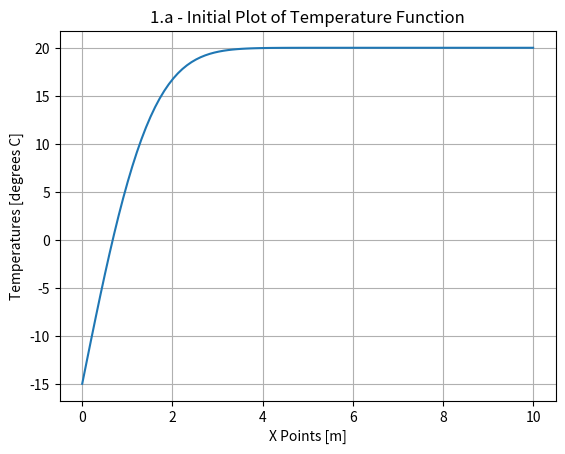
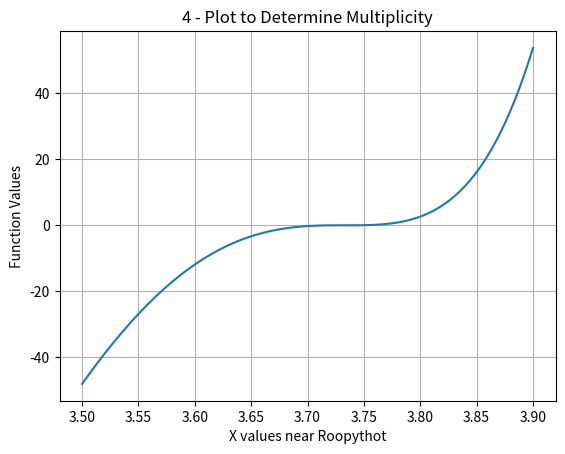
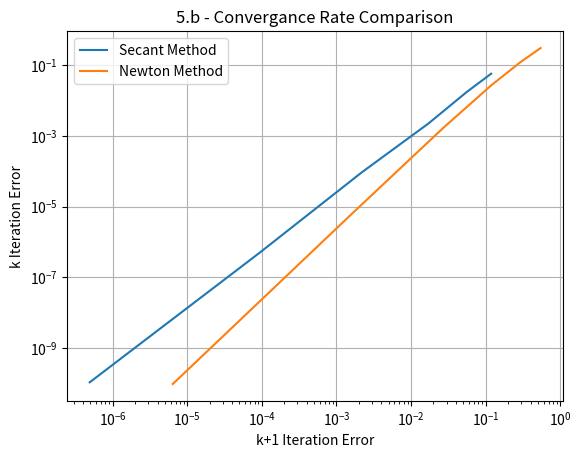

Here is the Python script that generated these plots, in order:
##APPM 4600 - Homework 4
#Name: Sawyer Kuvin
#Date Started: 2/11/25
#Last Edit: 2/11/25

import numpy as np
import matplotlib.pyplot as plt
import scipy.special as sp

#-------Given Functions-------#
#Bisection Method
def bisection(f,a,b,tol):
    
#    Inputs:
#     f,a,b       - function and endpoints of initial interval
#      tol  - bisection stops when interval length < tol
#      num  - number of iterations

#    Returns:
#      astar - approximation of root
#      ier   - error message
#            - ier = 1 => Failed
#            - ier = 0 == success

#     first verify there is a root we can find in the interval 
    num = 0
    fa = f(a)
    fb = f(b);
    if (fa*fb>0):
       ier = 1
       astar = a
       return [astar, ier,num]

#   verify end points are not a root 
    if (fa == 0):
      astar = a
      ier =0
      return [astar, ier,num]

    if (fb ==0):
      astar = b
      ier = 0
      return [astar, ier,num]

    count = 0
    d = 0.5*(a+b)
    while (abs(d-a)> tol):
      num = num + 1
      fd = f(d)
      if (fd ==0):
        astar = d
        ier = 0
        return [astar, ier, num]
      if (fa*fd<0):
         b = d
      else: 
        a = d
        fa = fd
      d = 0.5*(a+b)
      count = count +1
#      print('abs(d-a) = ', abs(d-a))
      
    astar = d
    ier = 0
    return [astar, ier, num]

#Fixed Point Method
def fixedpt(f,x0,tol,Nmax):

    ''' x0 = initial guess''' 
    ''' Nmax = max number of iterations'''
    ''' tol = stopping tolerance'''

    count = 0
    while (count <Nmax):
       count = count +1
       x1 = f(x0)
       if (abs(x1-x0) <tol):
          xstar = x1
          ier = 0
          return [xstar,ier]
       x0 = x1

    xstar = x1
    ier = 1
    return [xstar, ier]

#Secant Method
def secant_method(f,x0,x1,tol,nmax,verb=False):
    #secant (quasi-newton) method to find root of f starting with guesses x0 and x1

    #Initialize iterates and iterate list
    xnm=x0; xn=x1;
    rn=np.array([x1]);
    # function evaluations
    fn=f(xn); fnm=f(xnm);
    msec = (fn-fnm)/(xn-xnm);
    nfun=2; #evaluation counter nfun
    dtol=1e-10; #tolerance for derivative (being near 0)

    if np.abs(msec)<dtol:
        #If slope of secant is too small, secant will fail. Error message is
        #displayed and code terminates.
        if verb:
            print('\n slope of secant at initial guess is near 0, try different x0,x1 \n');
    else:
        n=0;
        if verb:
            print("\n|--n--|----xn----|---|f(xn)|---|---|msec|---|");

        #Iteration runs until f(xn) is small enough or nmax iterations are computed.

        while n<=nmax:
            if verb:
                print("|--%d--|%1.8f|%1.8f|%1.8f|" %(n,xn,np.abs(fn),np.abs(msec)));

            pn = - fn/msec; #Secant step
            if np.abs(pn)<tol or np.abs(fn)<2e-15:
                break;

            #Update guess adding Newton step, update xn-1
            xnm = xn; #xn-1 is now xn
            xn = xn + pn; #xn is now xn+pn

            # Update info and loop
            n+=1;
            rn=np.append(rn,xn);
            fnm = fn; #Note we can re-use this function evaluation
            fn=f(xn); #So, only one extra evaluation is needed per iteration
            msec = (fn-fnm)/(xn-xnm); # New slope of secant line
            nfun+=1;

        r=xn;

        if n>=nmax:
            print("Secant method failed to converge, niter=%d, nfun=%d, f(r)=%1.1e\n'" %(n,nfun,np.abs(fn)));
        else:
            print("Secant method converged succesfully, niter=%d, nfun=%d, f(r)=%1.1e" %(n,nfun,np.abs(fn)));

    return (r,rn,nfun)

#Newton Method
def newton_method(f,df,x0,tol,nmax,verb=False):
    #newton method to find root of f starting at guess x0

    #Initialize iterates and iterate list
    xn=x0;
    rn=np.array([x0]);
    # function evaluations
    fn=f(xn); dfn=df(xn);
    nfun=2; #evaluation counter nfun
    dtol=1e-10; #tolerance for derivative (being near 0)

    if abs(dfn)<dtol:
        #If derivative is too small, Newton will fail. Error message is
        #displayed and code terminates.
        #print('\n derivative at initial guess is near 0, try different x0 \n');
        r = "Broken due to derivative near 0"
        nfun = "None"
    else:
        n=0;
        if verb:
            print("\n|--n--|----xn----|---|f(xn)|---|---|f'(xn)|---|");

        #Iteration runs until f(xn) is small enough or nmax iterations are computed.

        while n<=nmax:
            if verb:
                print("|--%d--|%1.8f|%1.8f|%1.8f|" %(n,xn,np.abs(fn),np.abs(dfn)));

            pn = - fn/dfn; #Newton step
            if np.abs(pn)<tol or np.abs(fn)<2e-15:
                break;

            #Update guess adding Newton step
            xn = xn + pn;

            # Update info and loop
            n+=1;
            rn=np.append(rn,xn);
            dfn=df(xn);
            fn=f(xn);
            nfun+=2;

        r=xn;

        if n>=nmax:
            print("Newton method failed to converge, niter=%d, nfun=%d, f(r)=%1.1e\n'" %(n,nfun,np.abs(fn)));
        else:
            print("Newton method converged succesfully, niter=%d, nfun=%d, f(r)=%1.1e" %(n,nfun,np.abs(fn)));

    return (r,rn,nfun)


#-------Made Functions for Problem-------#
#Multiplicity Newton Method
def m_newton_method(f,df,m,x0,tol,nmax,verb=False):
    #newton method to find root of f starting at guess x0

    #Initialize iterates and iterate list
    xn=x0;
    rn=np.array([x0]);
    # function evaluations
    fn=f(xn); dfn=df(xn);
    nfun=2; #evaluation counter nfun
    dtol=1e-10; #tolerance for derivative (being near 0)

    if abs(dfn)<dtol:
        #If derivative is too small, Newton will fail. Error message is
        #displayed and code terminates.
        #print('\n derivative at initial guess is near 0, try different x0 \n');
        r = "Broken due to derivative near 0"
        nfun = "None"
    else:
        n=0;
        if verb:
            print("\n|--n--|----xn----|---|f(xn)|---|---|f'(xn)|---|");

        #Iteration runs until f(xn) is small enough or nmax iterations are computed.

        while n<=nmax:
            if verb:
                print("|--%d--|%1.8f|%1.8f|%1.8f|" %(n,xn,np.abs(fn),np.abs(dfn)));

            pn = - m * (fn/dfn); #Newton step
            if np.abs(pn)<tol or np.abs(fn)<2e-15:
                break;

            #Update guess adding Newton step
            xn = xn + pn;

            # Update info and loop
            n+=1;
            rn=np.append(rn,xn);
            dfn=df(xn);
            fn=f(xn);
            nfun+=2;

        r=xn;

        if n>=nmax:
            print("Newton method failed to converge, niter=%d, nfun=%d, f(r)=%1.1e\n'" %(n,nfun,np.abs(fn)));
        else:
            print("Newton method converged succesfully, niter=%d, nfun=%d, f(r)=%1.1e" %(n,nfun,np.abs(fn)));

    return (r,rn,nfun)

def g_x(f,df):
    
    def result(x):
        g = f(x)/df(x)
        return(g)
    return result

def dg_x(f,df,d2f):
    
    def result(x):
        dg = 1 - (f(x) * d2f(x))/(df(x)**2)
        return(dg)
    return result

def log_vectorizer(rn_Vec,root):
    xVec = []
    yVec = []
    for k in range(len(rn_Vec)-1):
        if k == 1:
            xVec = abs(rn_Vec[k] - root)
            yVec = abs(rn_Vec[k+1] - root)
        else:
            xVec = np.append(xVec,abs(rn_Vec[k] - root))
            yVec = np.append(yVec,abs(rn_Vec[k+1] - root))
    #print(xVec)
    #print(yVec)
    p = (np.log(yVec[-2]) - np.log(yVec[1])) / (np.log(xVec[-2]) - np.log(xVec[1]))
    return [xVec,yVec,p]

#-------Written Problems-------#
def Problem1():
    Ti = 20
    Ts = -15
    alpha = 0.138e-6
    t = 60 * 24 * 3600

    T = lambda x: Ts + (Ti-Ts)*sp.erf(x/(2*np.sqrt(alpha*t)))
    dT = lambda x: (Ti-Ts)*(1/(np.sqrt(np.pi)*np.sqrt(alpha*t)))*np.exp(-((x/(2*np.sqrt(alpha*t)))**2))


    #Part a) Plot, validate xbar
    xbar = 10
    xVec = np.linspace(0,xbar,100)
    yVec = T(xVec)

    plt.figure()
    plt.plot(xVec,yVec)
    plt.grid(True)
    plt.xlabel("X Points [m]")
    plt.ylabel("Temperatures [degrees C]")
    plt.title("1.a - Initial Plot of Temperature Function")
    plt.show()

    #Part b) Bisection Method
    tol = 10**-13
    a = 0
    b = xbar
    [biDepth,_,_] = bisection(T,a,b,tol)
    print("The depth approximated by Bisection was: ", biDepth)

    #Part c) Newton's Method
    nmax = 25
    x0 = 0.01
    [NDepthOG,_,_] = newton_method(T,dT,x0,tol,nmax)
    print("The depth approximated by Newton (x0 = 0.01) was: ", NDepthOG)
    [NDepthBar,_,_] = newton_method(T,dT,xbar,tol,nmax)
    print("The depth approximated by Newton (x0 = x_bar) was: ", NDepthBar)

def Problem4():
    f = lambda x: np.exp(3*x) - 27*(x**6) + 27*(x**4)*np.exp(x)-9*(x**2)*np.exp(2*x)
    df = lambda x: 3*np.exp(3*x)+(-18*(x**2)-18*x)*np.exp(2*x)+(27*(x**4)+108*(x**3))*np.exp(x) - 162*(x**5)
    d2f = lambda x: 9*np.exp(3*x)+(-36*(x**2)-72*x-18)*np.exp(2*x) + (27*(x**4)+216*(x**3)+324*(x**2))*np.exp(x) - 810*(x**4)
    x0 = 3.7
    tol = 1e-8
    tolBIG = 1e-12
    nmax = 50
    nmaxBIG = 200
    g = g_x(f,df)
    dg = dg_x(f,df,d2f)

    [root,_,_] = newton_method(f,df,x0,tolBIG,nmaxBIG)

    #Plot to find multiplicities
    x = np.linspace(3.5,3.9,100)
    f_plt = f(x)
    plt.figure()
    plt.plot(x,f_plt)
    plt.grid(True)
    plt.xlabel("X values near Roopythot")
    plt.ylabel("Function Values")
    plt.title("4 - Plot to Determine Multiplicity")
    plt.show()

    m = 3 #Guess

    [rNewton,rnNewton,nNewton] = newton_method(f,df,x0,tol,nmax)
    [r2c,rn2c,n2c] = newton_method(g,dg,x0,tol,nmax)
    [rNewtonM,rnNewtonM,nNewtonM] = m_newton_method(f,df,m,x0,tol,nmax)

    print("The Newton method converged to ", rNewton, " in ", nNewton, " iterations")
    print("The g(x) Newton method converged to ", r2c, " in ", n2c, " iterations")
    print("The m Newton method converged to ", rNewtonM, " in ", nNewtonM, " iterations")

    #rint(rn2c)

    [_,_,pNewton] = log_vectorizer(rnNewton,root)
    [_,_,p2c] = log_vectorizer(rn2c,root)
    [_,_,pNewtonM] = log_vectorizer(rnNewtonM,root)

    print("The order of convergence for Newton was ", pNewton)
    print("The order of convergence for g(x) was ", p2c)
    print("The order of convergence for m Newton was ", pNewtonM)


def Problem5():
    f = lambda x: x**6 - x - 1
    df = lambda x: 6*(x**5)-1
    x0 = 2
    x1 = 1
    tol = 1e-9
    nmax = 20

    [_, rnSecant, _] = secant_method(f,x0,x1,tol,nmax)
    [_, rnNewton, _] = newton_method(f,df,x0,tol,nmax)
    
    bettertol = 1e-16
    [alpha, _, _] = newton_method(f,df,x0,bettertol,nmax)
    
    xVecSecant = []
    yVecSecant = []
    xVecNewton = []
    yVecNewton = []
    for j in range(len(rnSecant)):
        print("Iteration ", j+1, " - Secant Error: ", abs(rnSecant[j]-alpha), " Newton Error: ", abs(rnNewton[j] - alpha))
    
    for k in range(len(rnSecant)-1):
        if k == 1:
            xVecSecant = abs(rnSecant[k] - alpha)
            yVecSecant = abs(rnSecant[k+1] - alpha)
            xVecNewton = abs(rnNewton[k] - alpha)
            yVecNewton = abs(rnNewton[k+1] - alpha)
        else:
            xVecSecant = np.append(xVecSecant,abs(rnSecant[k] - alpha))
            yVecSecant = np.append(yVecSecant,abs(rnSecant[k+1] - alpha))
            xVecNewton = np.append(xVecNewton,abs(rnNewton[k] - alpha))
            yVecNewton = np.append(yVecNewton,abs(rnNewton[k+1] - alpha))

    plt.figure()
    plt.loglog(xVecSecant,yVecSecant)
    plt.loglog(xVecNewton,yVecNewton)
    plt.grid(True)
    plt.xlabel("k+1 Iteration Error")
    plt.ylabel("k Iteration Error")
    plt.legend(["Secant Method", "Newton Method"])
    plt.title("5.b - Convergance Rate Comparison")
    plt.show()

    mSecantAvg = (np.log(yVecSecant[5]) - np.log(yVecSecant[0])) / (np.log(xVecSecant[5]) - np.log(xVecSecant[0]))
    mNewtonAvg = (np.log(yVecNewton[5]) - np.log(yVecNewton[0])) / (np.log(xVecNewton[5]) - np.log(xVecSecant[0]))

    print("The slope of the Secant line is ", mSecantAvg)
    print("The slope of the Newton line is ", mNewtonAvg)

#-------Calling Problem Functions-------#
#Problem 1
Problem1()

#Problem 4
Problem4()

#Problem 5
Problem5()